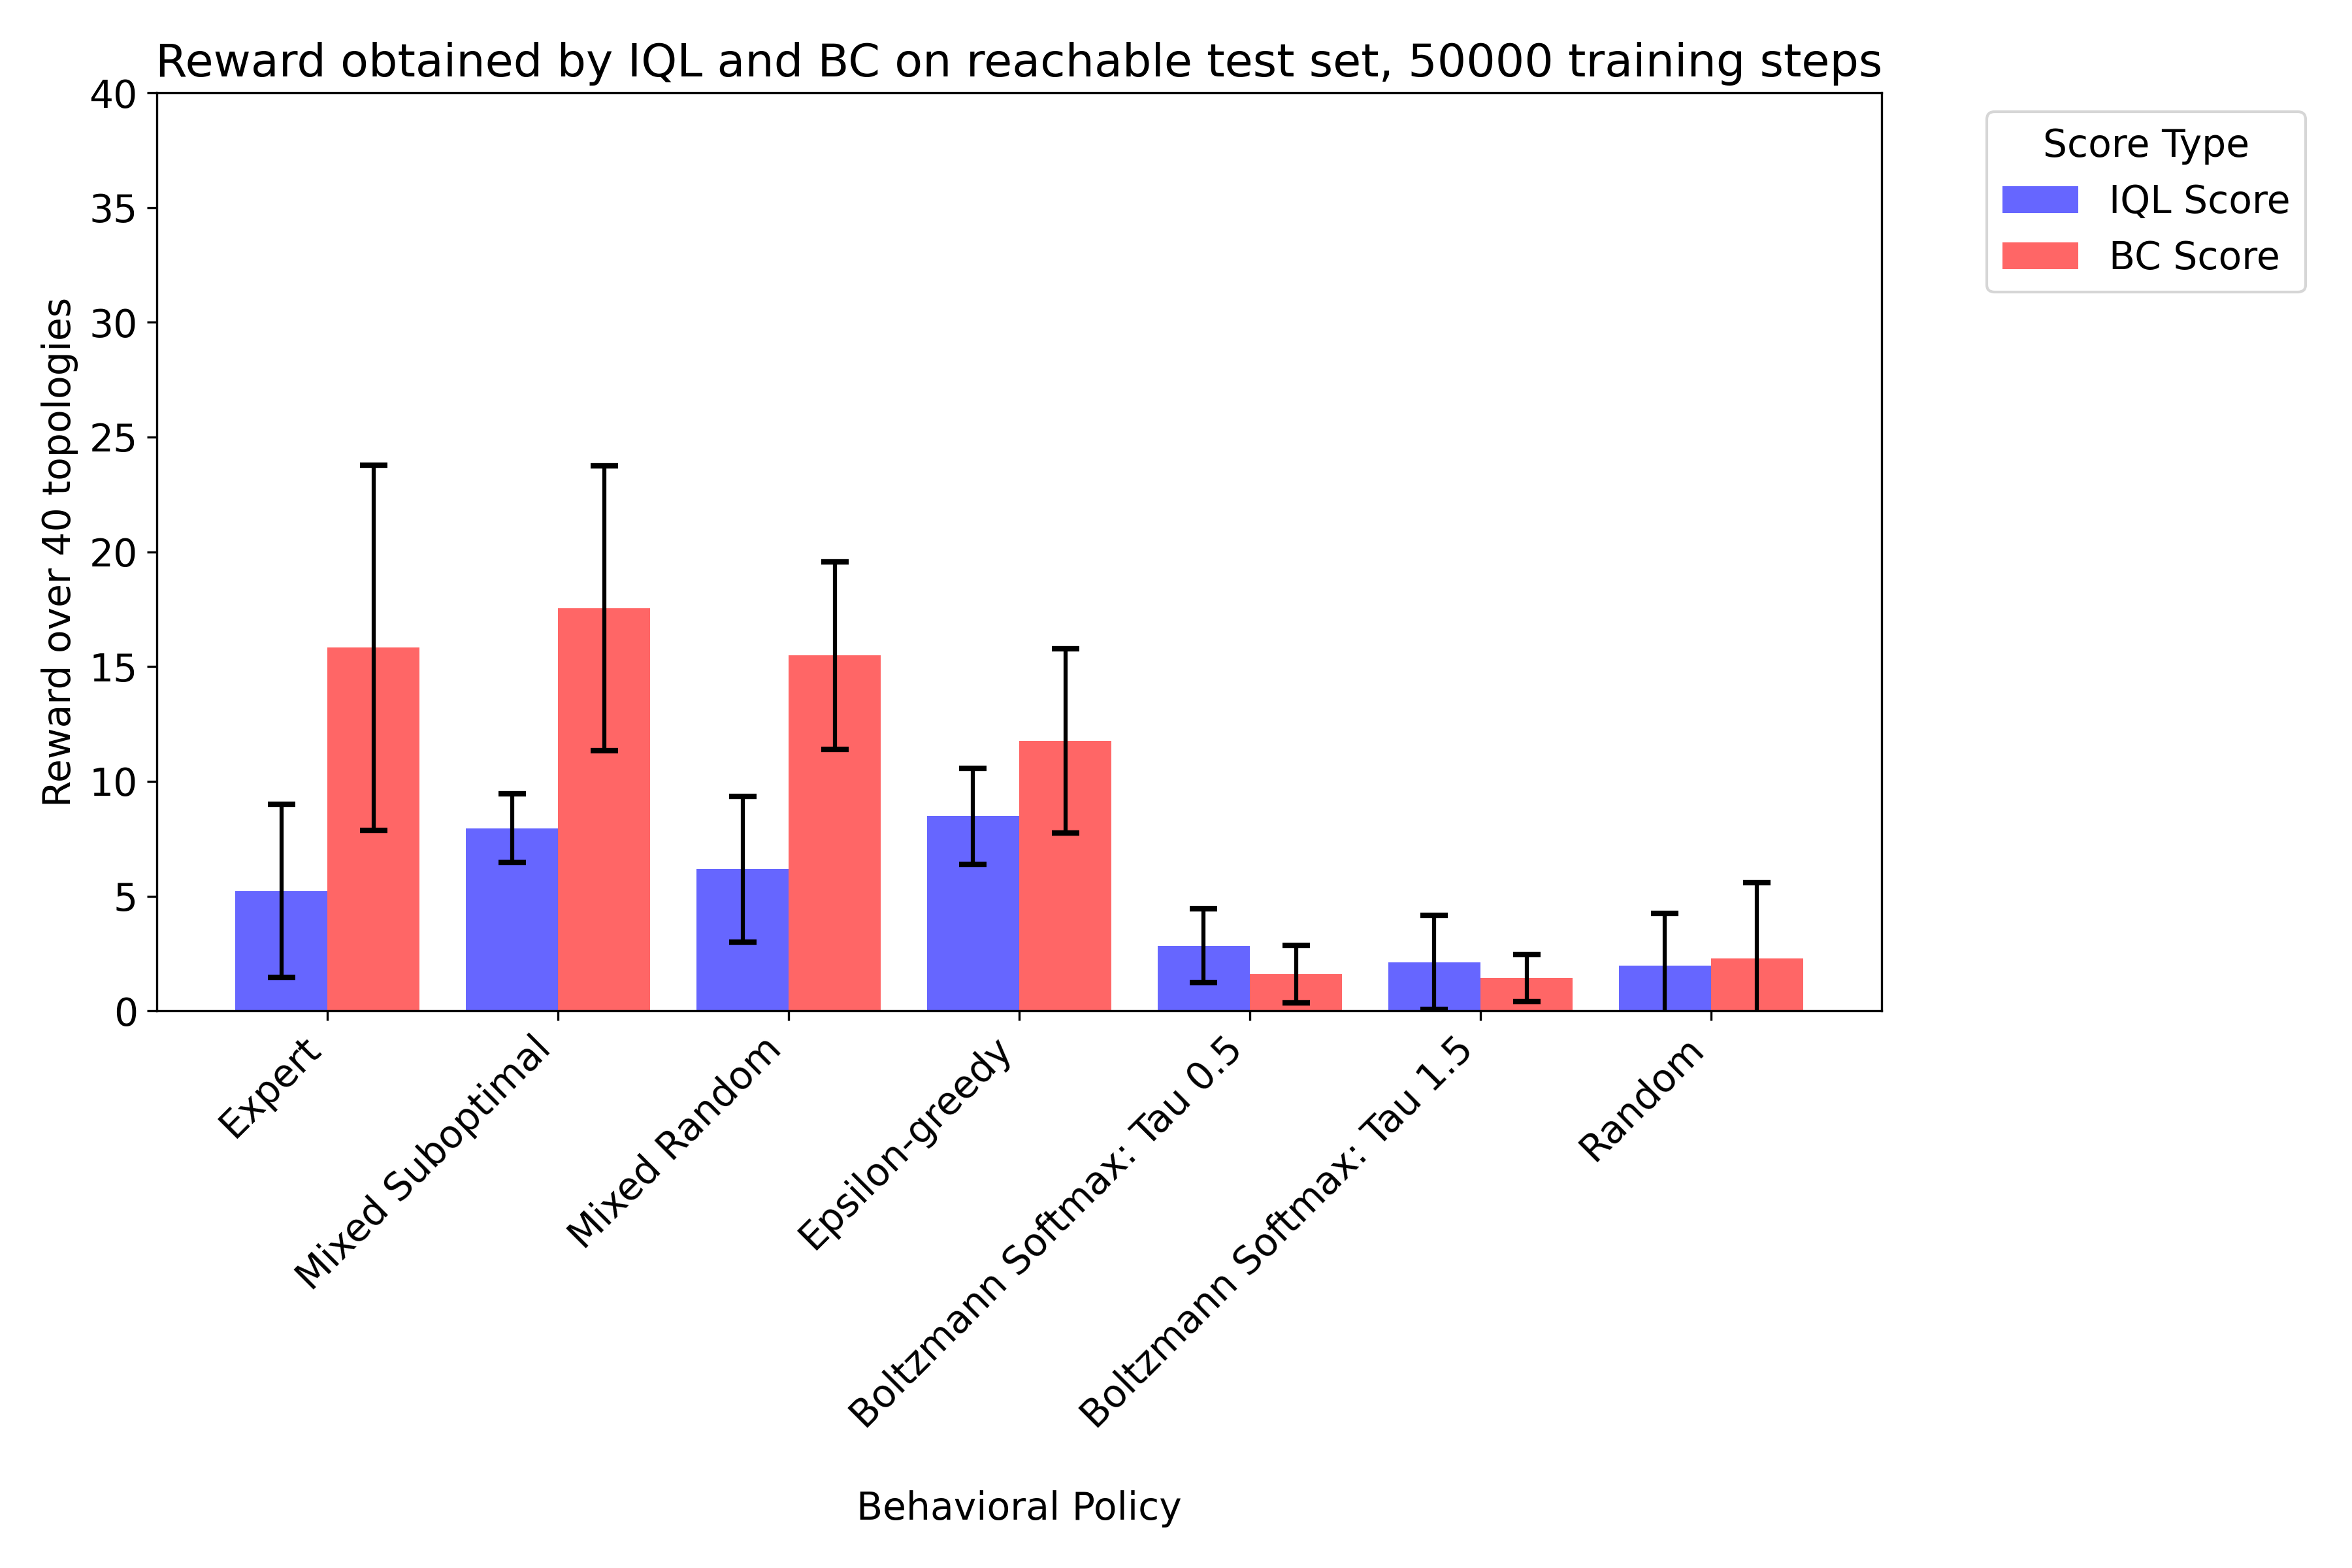

Values plotted in this chart, from the file beside it:
IQL Score, BC Score, Behavioral Policy, Training Set Size, Training Steps, Seed
9.0, 16.0, Expert, 372, 50000, 0
3.0, 14.7, Expert, 372, 50000, 44987
8.4, 13.3, Expert, 372, 50000, 39779
0.0, 6.6, Expert, 372, 50000, 17333
5.7, 28.5, Expert, 372, 50000, 4219
8.3, 14.1, Mixed Suboptimal, 1798, 50000, 44987
9.9, 16.9, Mixed Suboptimal, 1798, 50000, 39779
9.9, 16.9, Mixed Suboptimal, 1798, 50000, 39779
8.8, 11.2, Mixed Suboptimal, 1798, 50000, 17333
8.3, 14.1, Mixed Suboptimal, 1798, 50000, 44987
5.8, 28.5, Mixed Suboptimal, 1798, 50000, 4219
5.8, 28.5, Mixed Suboptimal, 1798, 50000, 4219
8.8, 11.2, Mixed Suboptimal, 1798, 50000, 17333
7.0, 17.0, Mixed Suboptimal, 1798, 50000, 0
7.0, 17.0, Mixed Suboptimal, 1798, 50000, 0
2.2, 8.8, Mixed Random, 2822, 50000, 17333
2.9, 14.2, Mixed Random, 2915, 50000, 44987
5.0, 14.0, Mixed Random, 2822, 50000, 0
6.0, 18.0, Mixed Random, 2915, 50000, 39779
4.5, 17.8, Mixed Random, 2915, 50000, 17333
11.5, 11.4, Mixed Random, 2822, 50000, 4219
5.8, 13.2, Mixed Random, 2822, 50000, 44987
7.4, 15.5, Mixed Random, 2822, 50000, 39779
5.0, 19.0, Mixed Random, 2915, 50000, 0
11.5, 22.9, Mixed Random, 2915, 50000, 4219
9.6, 15.7, Epsilon-greedy, 1276, 50000, 39779
6.7, 8.8, Epsilon-greedy, 1276, 50000, 17333
9.6, 15.7, Epsilon-greedy, 1276, 50000, 39779
6.0, 14.0, Epsilon-greedy, 1276, 50000, 0
8.6, 14.5, Epsilon-greedy, 1276, 50000, 44987
8.6, 14.5, Epsilon-greedy, 1276, 50000, 44987
6.7, 8.8, Epsilon-greedy, 1276, 50000, 17333
11.5, 5.8, Epsilon-greedy, 1276, 50000, 4219
11.5, 5.8, Epsilon-greedy, 1276, 50000, 4219
6.0, 14.0, Epsilon-greedy, 1276, 50000, 0
1.3, 3.5, Boltzmann Softmax: Tau 0.5, 11328, 50000, 39779
2.0, 1.0, Boltzmann Softmax: Tau 0.5, 11328, 50000, 0
3.0, 1.3, Boltzmann Softmax: Tau 0.5, 11328, 50000, 44987
2.2, 2.2, Boltzmann Softmax: Tau 0.5, 11328, 50000, 17333
3.0, 1.3, Boltzmann Softmax: Tau 0.5, 11328, 50000, 44987
1.3, 3.5, Boltzmann Softmax: Tau 0.5, 11328, 50000, 39779
2.0, 1.0, Boltzmann Softmax: Tau 0.5, 11328, 50000, 0
5.7, 0.0, Boltzmann Softmax: Tau 0.5, 11328, 50000, 4219
2.2, 2.2, Boltzmann Softmax: Tau 0.5, 11328, 50000, 17333
5.7, 0.0, Boltzmann Softmax: Tau 0.5, 11328, 50000, 4219
2.4, 1.2, Boltzmann Softmax: Tau 1.5, 11190, 50000, 39779
5.7, 0.0, Boltzmann Softmax: Tau 1.5, 11190, 50000, 4219
0.0, 2.2, Boltzmann Softmax: Tau 1.5, 11190, 50000, 17333
2.4, 1.2, Boltzmann Softmax: Tau 1.5, 11190, 50000, 39779
1.0, 1.0, Boltzmann Softmax: Tau 1.5, 11190, 50000, 0
0.0, 2.2, Boltzmann Softmax: Tau 1.5, 11190, 50000, 17333
5.7, 0.0, Boltzmann Softmax: Tau 1.5, 11190, 50000, 4219
1.5, 2.8, Boltzmann Softmax: Tau 1.5, 11190, 50000, 44987
1.5, 2.8, Boltzmann Softmax: Tau 1.5, 11190, 50000, 44987
1.0, 1.0, Boltzmann Softmax: Tau 1.5, 11190, 50000, 0
0.0, 1.3, Random, 3787, 50000, 44987
0.0, 2.2, Random, 3787, 50000, 17333
0.0, 1.1, Random, 3787, 50000, 39779
0.0, 2.2, Random, 3579, 50000, 17333
5.7, 11.4, Random, 3579, 50000, 4219
... 5 more rows
